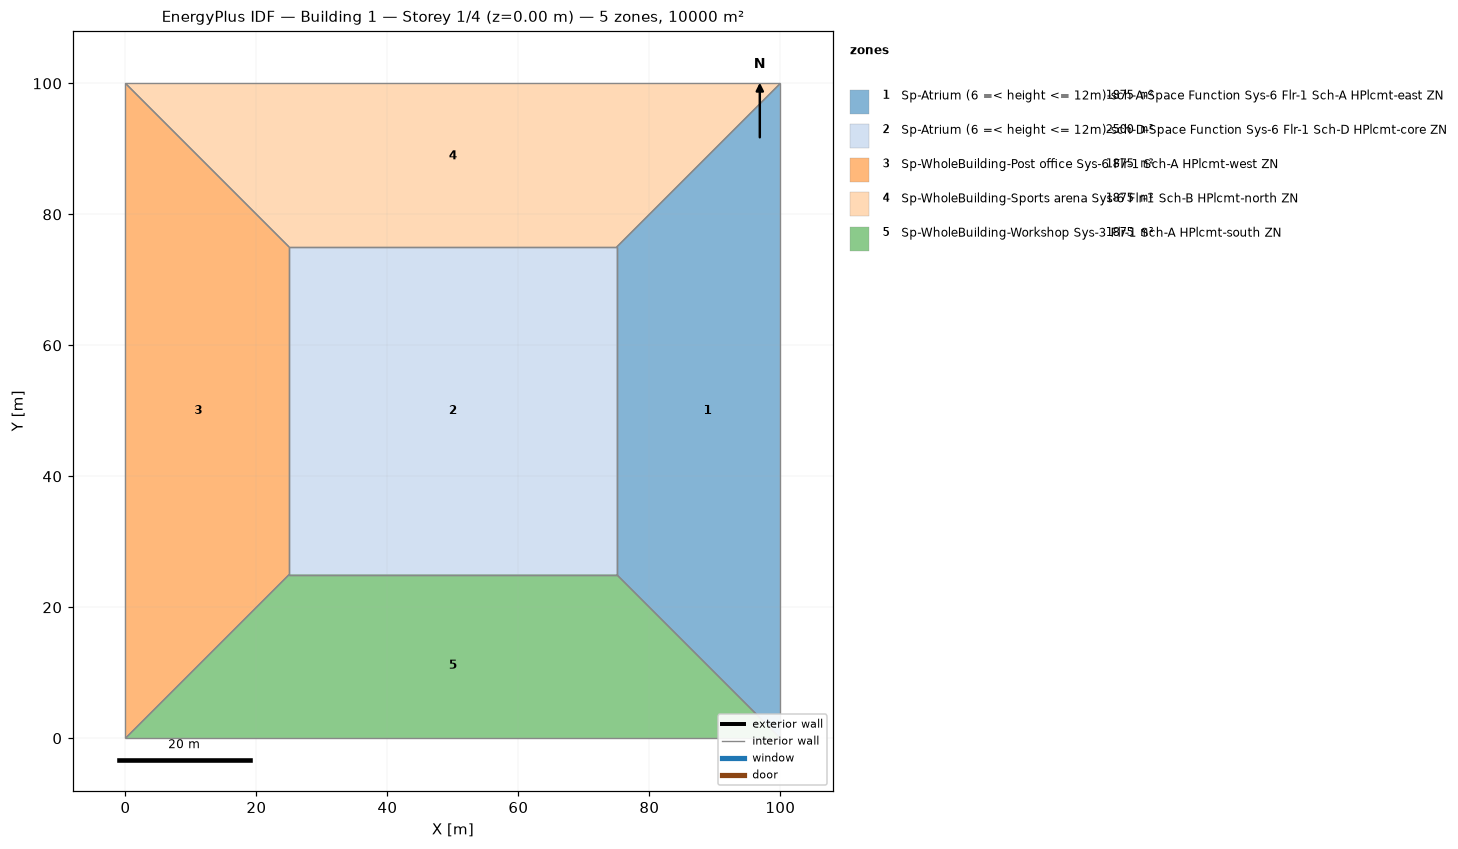
=== STOREY PLAN SPEC (per zone: floor XY polygon, exterior-wall plan segments, windows/doors) ===
zone 1: Sp-Atrium (6 =< height <= 12m)-sch-A-Space Function Sys-6 Flr-1 Sch-A HPlcmt-east ZN  (1875.0 m²)
  floor: (100.00, 100.00) (100.00, 0.00) (75.00, 25.00) (75.00, 75.00)
  interior walls: 4
zone 2: Sp-Atrium (6 =< height <= 12m)-sch-D-Space Function Sys-6 Flr-1 Sch-D HPlcmt-core ZN  (2500.0 m²)
  floor: (25.00, 25.00) (25.00, 75.00) (75.00, 75.00) (75.00, 25.00)
  interior walls: 4
zone 3: Sp-WholeBuilding-Post office Sys-6 Flr-1 Sch-A HPlcmt-west ZN  (1875.0 m²)
  floor: (0.00, 0.00) (0.00, 100.00) (25.00, 75.00) (25.00, 25.00)
  interior walls: 4
zone 4: Sp-WholeBuilding-Sports arena Sys-6 Flr-1 Sch-B HPlcmt-north ZN  (1875.0 m²)
  floor: (0.00, 100.00) (100.00, 100.00) (75.00, 75.00) (25.00, 75.00)
  interior walls: 4
zone 5: Sp-WholeBuilding-Workshop Sys-3 Flr-1 Sch-A HPlcmt-south ZN  (1875.0 m²)
  floor: (100.00, 0.00) (0.00, 0.00) (25.00, 25.00) (75.00, 25.00)
  interior walls: 4

=== DERIVED (storey summary) ===
Building: Building 1
Storey: 1 of 4  (floor level z = 0.00 m)
Storey gross floor area: 10000.0 m²
Zones on this storey: 5
  - Sp-Atrium (6 =< height <= 12m)-sch-A-Space Function Sys-6 Flr-1 Sch-A HPlcmt-east ZN: floor 1875.0 m²
  - Sp-Atrium (6 =< height <= 12m)-sch-D-Space Function Sys-6 Flr-1 Sch-D HPlcmt-core ZN: floor 2500.0 m²
  - Sp-WholeBuilding-Post office Sys-6 Flr-1 Sch-A HPlcmt-west ZN: floor 1875.0 m²
  - Sp-WholeBuilding-Sports arena Sys-6 Flr-1 Sch-B HPlcmt-north ZN: floor 1875.0 m²
  - Sp-WholeBuilding-Workshop Sys-3 Flr-1 Sch-A HPlcmt-south ZN: floor 1875.0 m²
Zone adjacency (shared interzone walls):
  - Sp-Atrium (6 =< height <= 12m)-sch-A-Space Function Sys-6 Flr-1 Sch-A HPlcmt-east ZN ↔ Sp-Atrium (6 =< height <= 12m)-sch-D-Space Function Sys-6 Flr-1 Sch-D HPlcmt-core ZN
  - Sp-Atrium (6 =< height <= 12m)-sch-A-Space Function Sys-6 Flr-1 Sch-A HPlcmt-east ZN ↔ Sp-WholeBuilding-Sports arena Sys-6 Flr-1 Sch-B HPlcmt-north ZN
  - Sp-Atrium (6 =< height <= 12m)-sch-A-Space Function Sys-6 Flr-1 Sch-A HPlcmt-east ZN ↔ Sp-WholeBuilding-Workshop Sys-3 Flr-1 Sch-A HPlcmt-south ZN
  - Sp-Atrium (6 =< height <= 12m)-sch-D-Space Function Sys-6 Flr-1 Sch-D HPlcmt-core ZN ↔ Sp-WholeBuilding-Post office Sys-6 Flr-1 Sch-A HPlcmt-west ZN
  - Sp-Atrium (6 =< height <= 12m)-sch-D-Space Function Sys-6 Flr-1 Sch-D HPlcmt-core ZN ↔ Sp-WholeBuilding-Sports arena Sys-6 Flr-1 Sch-B HPlcmt-north ZN
  - Sp-Atrium (6 =< height <= 12m)-sch-D-Space Function Sys-6 Flr-1 Sch-D HPlcmt-core ZN ↔ Sp-WholeBuilding-Workshop Sys-3 Flr-1 Sch-A HPlcmt-south ZN
  - Sp-WholeBuilding-Post office Sys-6 Flr-1 Sch-A HPlcmt-west ZN ↔ Sp-WholeBuilding-Sports arena Sys-6 Flr-1 Sch-B HPlcmt-north ZN
  - Sp-WholeBuilding-Post office Sys-6 Flr-1 Sch-A HPlcmt-west ZN ↔ Sp-WholeBuilding-Workshop Sys-3 Flr-1 Sch-A HPlcmt-south ZN